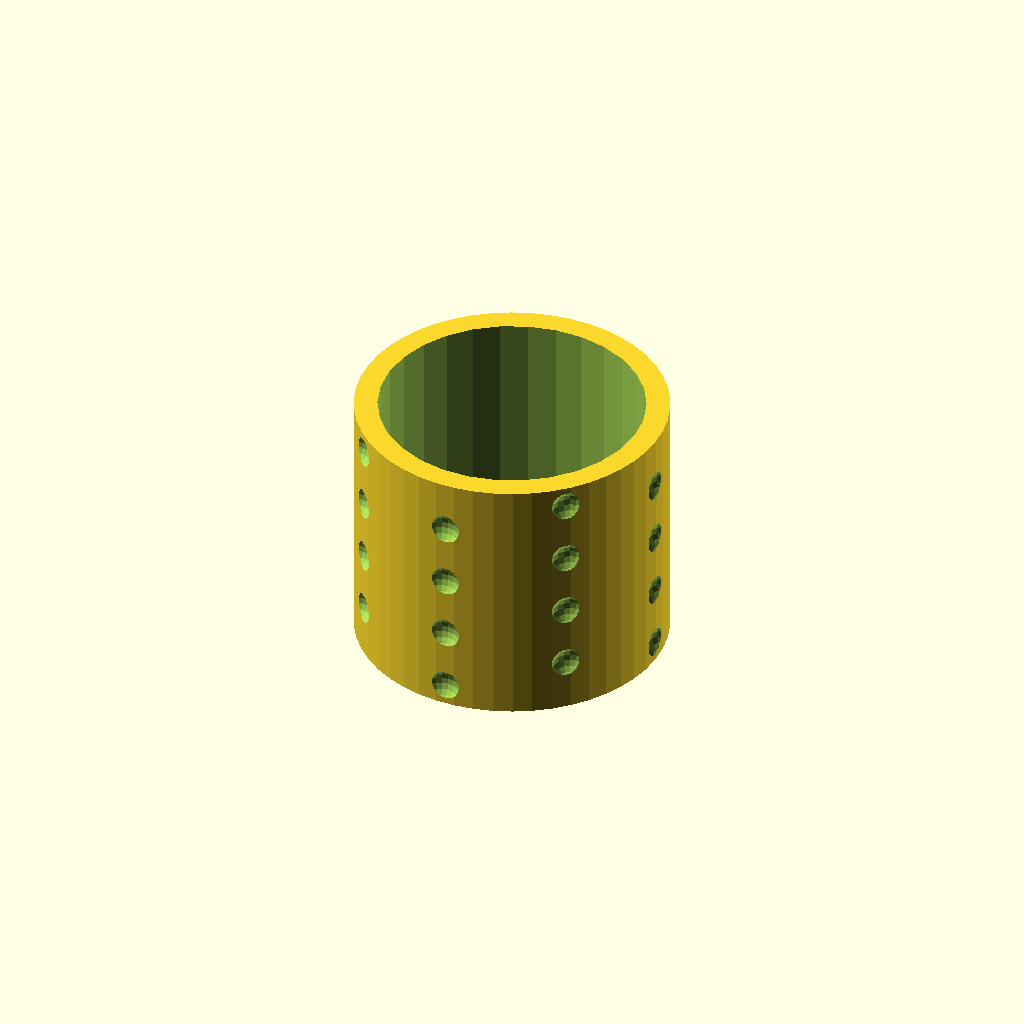
Cell 1: the model at its default parameters.
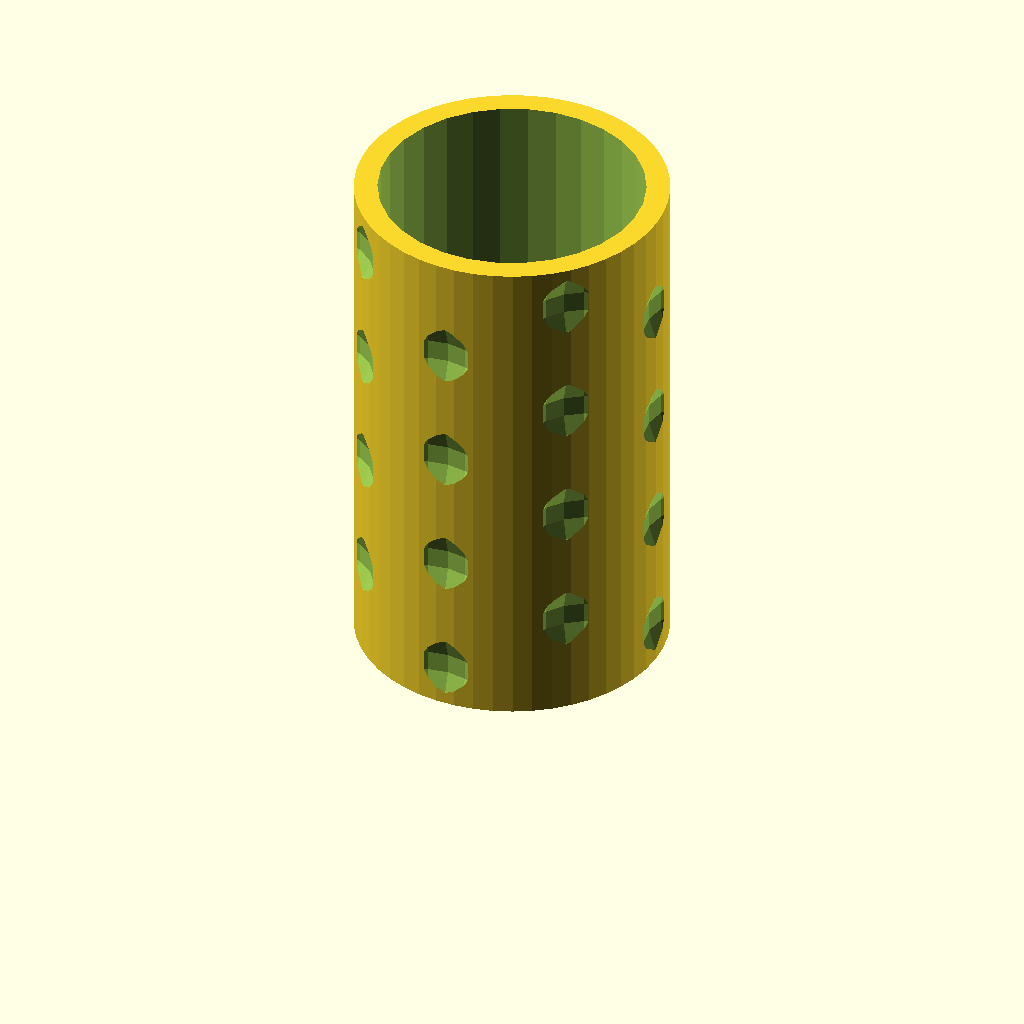
Cell 2: extrusion_layer_height = 0.5 (everything else at default).
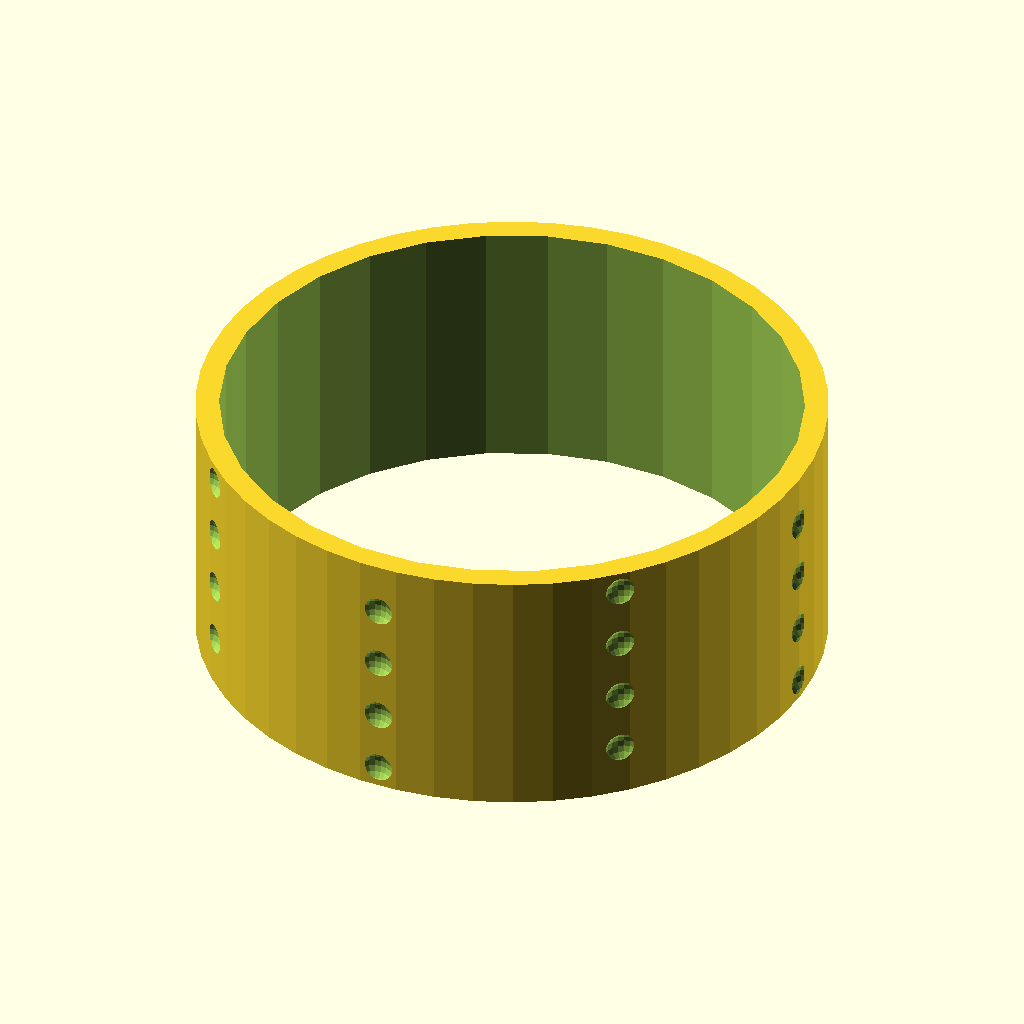
Cell 3: the same model with cylinder_radius = 40.
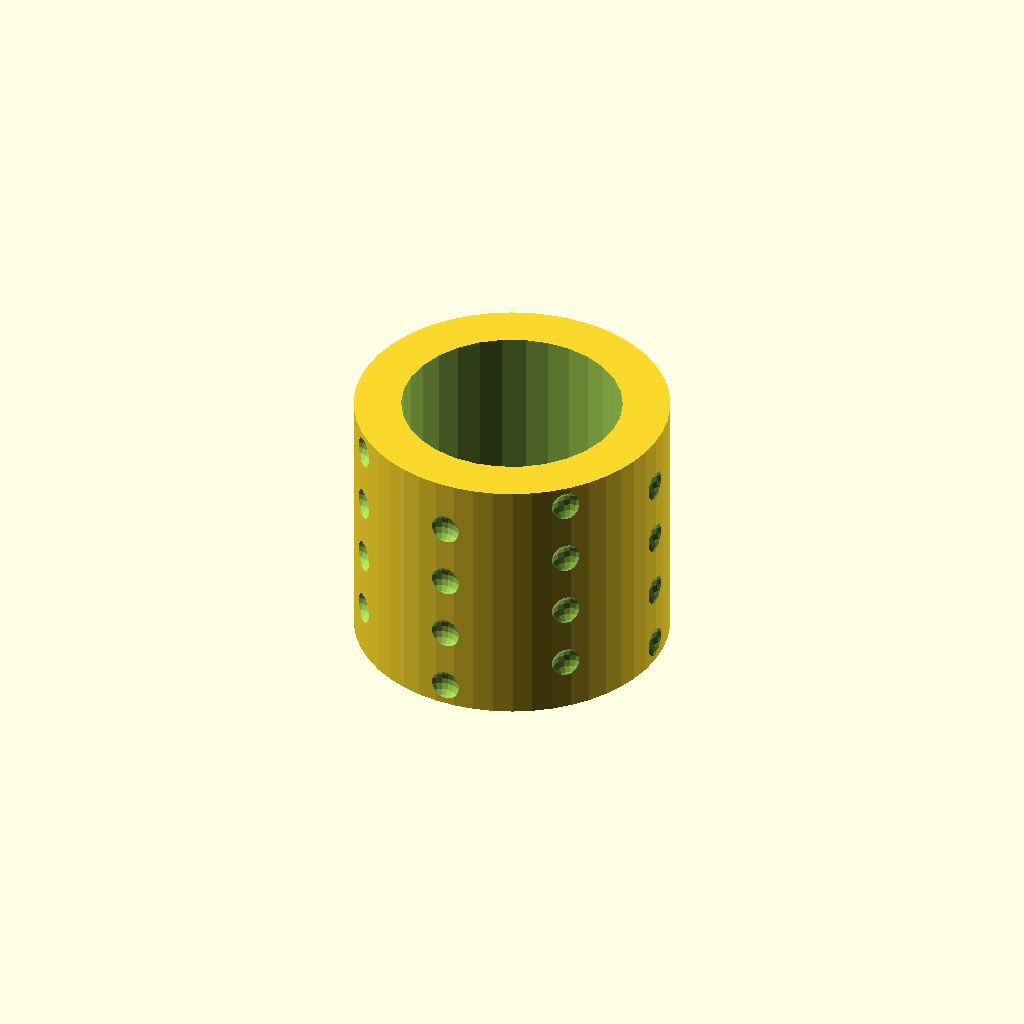
Cell 4 — cylinder_thickness set to 6, the other parameters unchanged.
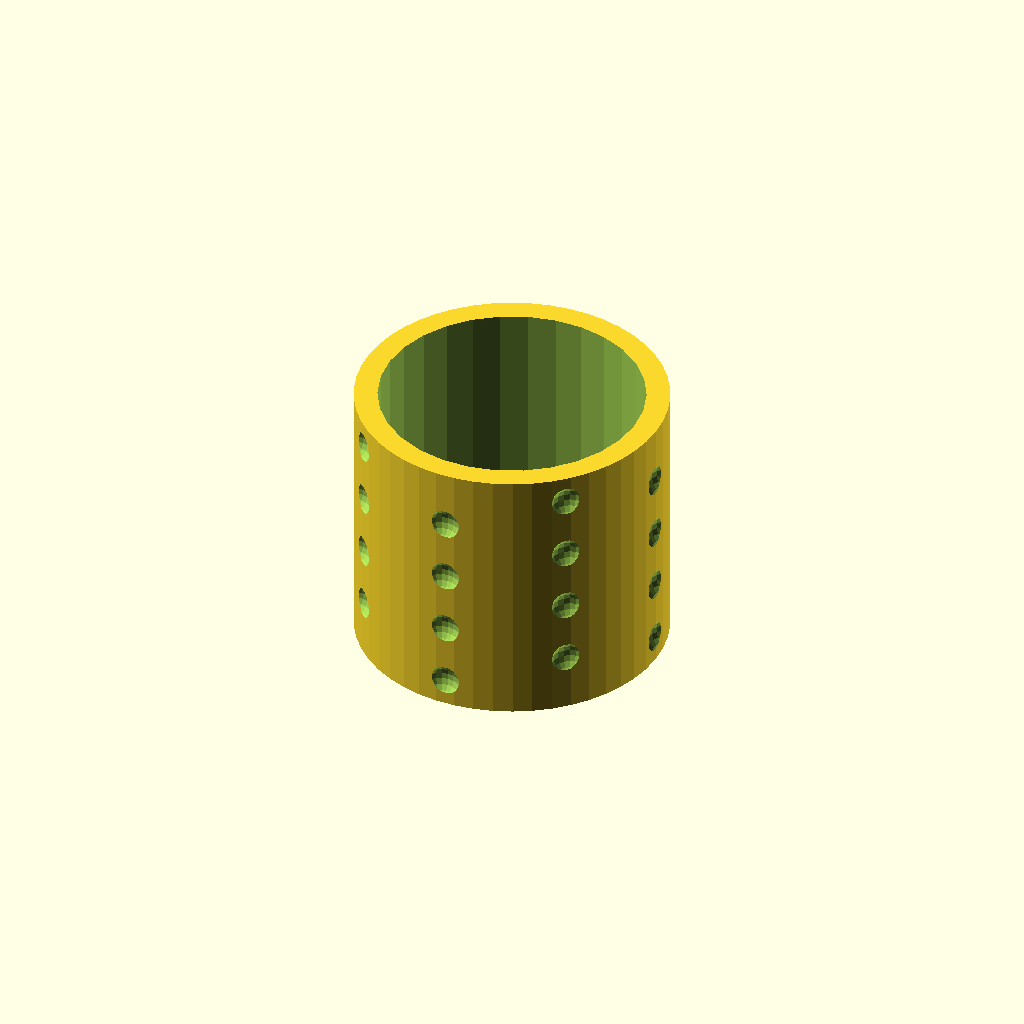
Cell 5: top_and_bottom_layers = 6 (everything else at default).
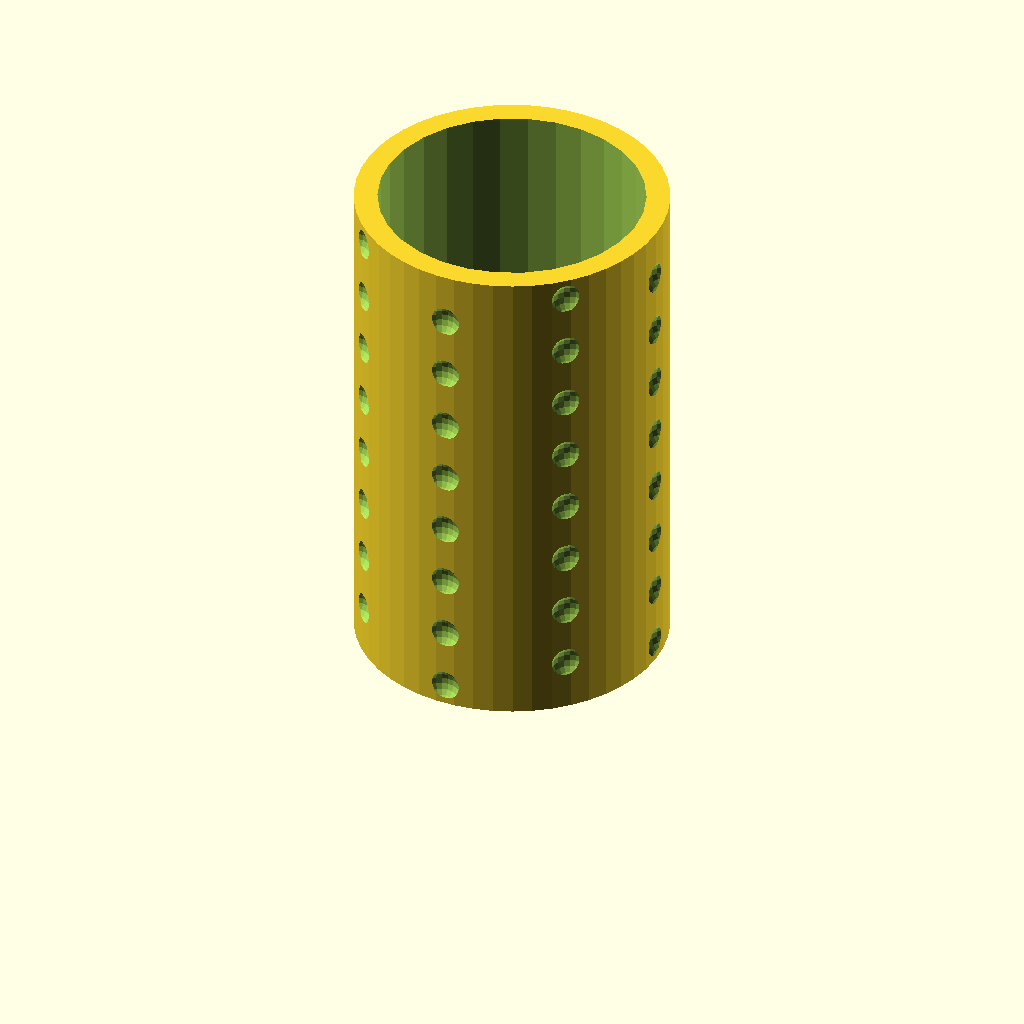
Cell 6: the same model with n_tiers = 16.
One fixed orthographic camera (rotation 55°, 0°, 25°; colour scheme Cornfield) for every cell.
Source of the model, inputs/thingiverse/thing-247162/Dimpled_cylinder_test/testcylinder-2.scad:
extrusion_layer_height = .25;
cylinder_radius = 20;
cylinder_thickness = 3;

// No dimples in this number of layers on top and bottom.
top_and_bottom_layers = 3;

// How many rows of dimples you want.
n_tiers = 8;

// Make this an even number.
layers_per_tier = 16;

// How deep the dimples should be.
dimple_depth = 1;

// Every other tier is offset from the one below.
dimples_per_tier = 4;

/* [Hidden] */
tier_height = layers_per_tier * extrusion_layer_height;
padding = top_and_bottom_layers * extrusion_layer_height;
cylinder_height = n_tiers * tier_height + 2 * padding;


dimple_radius = (dimple_depth * dimple_depth + tier_height * tier_height / 4) / (2 * dimple_depth);

difference() {
  cylinder(h = cylinder_height, r = cylinder_radius, $fn = 50);
  translate([0, 0, -.5]) cylinder(h = cylinder_height + 1, r = cylinder_radius - cylinder_thickness);
  for (z = [0:(n_tiers + 1)/2 - 1], i = [0:(dimples_per_tier - 1)]) {
   rotate(i * 360/dimples_per_tier, [0, 0, 1])
   translate([0, cylinder_radius + dimple_radius - dimple_depth, padding + tier_height/2 + 2 * z * tier_height])
   sphere(r = dimple_radius, $fn = 20);
 }
 for (z = [0:n_tiers/2 - 1], i = [0:(dimples_per_tier - 1)]) {
   rotate(i * 360/dimples_per_tier + 180/dimples_per_tier, [0, 0, 1])
   translate([0, cylinder_radius + dimple_radius - dimple_depth, padding + 1.5*tier_height + 2 * z * tier_height])
   sphere(r = dimple_radius, $fn = 20);
 }
}
Customizer parameters (derived from the source; name, type, default, range or options):
extrusion_layer_height: number, default 0.25
cylinder_radius: number, default 20
cylinder_thickness: number, default 3
top_and_bottom_layers: number, default 3
n_tiers: number, default 8
layers_per_tier: number, default 16
dimple_depth: number, default 1
dimples_per_tier: number, default 4
